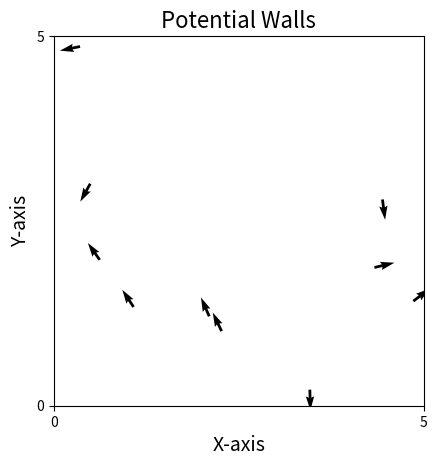

The matplotlib source for this figure:
import numpy as np
import matplotlib.pyplot as plt
from matplotlib.animation import FuncAnimation
import scipy.spatial
import scipy.constants


N=10  #Number of agents
D=5  #Size of domain
T=6000   #Total number of time steps (frames) in simulation
stepsize=1  #change in time between calculation of position and angle
eta=0.15   #Random noise added to angles
v0=0.03   #Starting velocity
R=1    #Interaction radius
scale = 2
force_scale = 0.005
w = np.pi/2   #FOV
fake_wall = 1

pos = np.random.uniform(0, D, size=(N, 2))
angle = np.random.uniform(0, 2*np.pi, size=N)

def wall_force(position, wall, direction, choice):
    dist = wall - position
    '''
    if direction <= np.pi/2 and direction >= 0:
        dist = (wall - position) * np.cos(direction)
    
    if direction > np.pi/2 and direction <= np.pi:
        dist = (wall - position) * np.sin(direction)

    if direction > np.pi and direction <= 3*np.pi/2:
        dist = (wall - position) * np.cos(direction - np.pi)
    
    else:
        dist = (wall - position) * np.sin(direction - np.pi)
        '''
    if abs(dist) < fake_wall:      #if close enough then...
        force_wall = 1/(abs(dist))**scale      #potential due to wall
        if direction >= choice:      #choice = angle where boid turns either up/down or left/right based on its direction
            force_wall = force_wall
        elif direction < choice:
            force_wall = -force_wall
    else:
        force_wall = 0

    return force_wall

R_circ = D/2
centre = np.array([D/2, D/2])
def wall_force_circle(position, centre, R_circ, scale):
    vec = pos - centre
    dist = np.linalg.norm(vec)
    if dist >= R_circ:
        return np.zeros(2)

    # outward normal
    n = vec / dist

    strength = 1 / ((R_circ - dist)**scale)
    return strength * n


def Lennard_Jones(pos, r):  #r = spereation vector between two particles
    DistanceMatrix = scipy.spatial.distance.pdist(pos)
    DistanceMatrix = scipy.spatial.distance.squareform(DistanceMatrix)

    if DistanceMatrix < R:
        return (-48/DistanceMatrix**14 + 24/DistanceMatrix**8) * r

    else:
        return np.zeros(2)



def Vicsek():
    global pos
    global angle

    Meandirection = np.zeros(N, )
    noise = np.random.uniform(-eta/2, eta/2, size=(N))
    force_wall_left = np.zeros(N)
    force_wall_right = np.zeros(N)
    force_wall_bot = np.zeros(N)
    force_wall_top = np.zeros(N)

    DistanceMatrix = scipy.spatial.distance.pdist(pos)  #Scipy function to calculate distance between two agents
    DistanceMatrix = scipy.spatial.distance.squareform(DistanceMatrix)   #matrix of form [i, j] => distance between agents i and j
    #returns the distance of each agent to all other agents, the array is of size [N, N]

    for i in range(N):
        Distance_mask = DistanceMatrix <= R #Gives array of True/False, if distance less than R, this returns True

        #Vector of boid i to all others (change in x and y)
        vector = pos - pos[i]

        #Direction of i
        direction_i = np.array([np.cos(angle[i]), np.sin(angle[i])])

        #size of vector from boid i to each other boid
        vector_norm = np.linalg.norm(vector, axis=1)
        vector_norm[vector_norm == 0] = 1e-9   #No divide by zero in next step 
        direction_vectors = vector / vector_norm[:, None]

        #
        dots = np.sum(direction_vectors * direction_i, axis=1)
        dots = np.clip(dots, -1, 1)
        angle_difference = np.arccos(dots)

        LOS_mask = angle_difference <= w

        Neighbours = Distance_mask & LOS_mask

        Meandirection[i] = (np.arctan2(np.sum(np.sin(angle[Neighbours[:, i]])), np.sum(np.cos(angle[Neighbours[:, i]])))) + noise[i]
                                                        #^^^^^Angles of the agents within R, the True values in 'Neighbours'
        #Equation as in Vicsek 1995 to get the average angle of all the neighbours

        #### Instead of closest distance to wall to find force, force should be based off of distance to wall in the LOS of the boid ####

        

        force_wall_left[i] = wall_force(pos[i, 0], 0, Meandirection[i], np.pi)
        #force_wall_left[i] = wall_force_circle(pos[i, 0], centre, R_circ, scale, )
        force_wall_right[i] = wall_force(pos[i, 0], D, Meandirection[i], 0)
        #force_wall_left[i] = wall_force_circle(pos[i, 0], centre, R_circ, scale)
        force_wall_bot[i] = wall_force(pos[i, 1], 0, Meandirection[i], 3*np.pi/2)
        #force_wall_left[i] = wall_force_circle(pos[i, 0], centre, R_circ, scale)
        force_wall_top[i] = wall_force(pos[i, 1], D, Meandirection[i], np.pi/2)
        #force_wall_left[i] = wall_force_circle(pos[i, 0], centre, R_circ, scale)

    force_wall = force_wall_left + force_wall_right + force_wall_bot + force_wall_top

    Meandirection = Meandirection + force_wall*force_scale

    cos = np.cos(Meandirection)
    sin = np.sin(Meandirection)

    vx = cos * v0 * stepsize
    vy = sin * v0 * stepsize

    #Updating the position of the agents
    pos[:, 0] += vx
    pos[:, 1] += vy

    angle = Meandirection

    return pos, cos, sin, vector, angle_difference

print(Vicsek()[3])
print(Vicsek()[4])


fig, ax = plt.subplots()
ax.set_xlim([0, D])
ax.set_ylim([0, D])
animated_plot_quiver = ax.quiver(pos[:, 0], pos[:, 1], np.cos(angle), np.sin(angle), clim=[-np.pi, np.pi])#, angle)


plt.rcParams["font.family"] = "Times New Roman"
plt.title(f'Potential Walls', fontsize=16)
plt.xlabel('X-axis', fontsize=14)
plt.ylabel('Y-axis', fontsize=14)
plt.setp(ax.get_xticklabels(), visible='False')
plt.setp(ax.get_yticklabels(), visible='False')
plt.locator_params(axis='y', nbins=1)
plt.locator_params(axis='x', nbins=1)
ax.set_aspect('equal', adjustable='box')


def Animate_quiver(frame):
    pos, cos, sin, dots, t = Vicsek()
    animated_plot_quiver.set_offsets(pos)
    animated_plot_quiver.set_UVC(cos, sin)
    return (animated_plot_quiver,)
#Animate_quiver

anim = FuncAnimation(fig = fig, func = Animate_quiver, interval = 1, frames = T, blit = False, repeat=False)

# [redacted]
#plt.savefig("2DVicsekAnimation.png", dpi=400)
plt.show()




